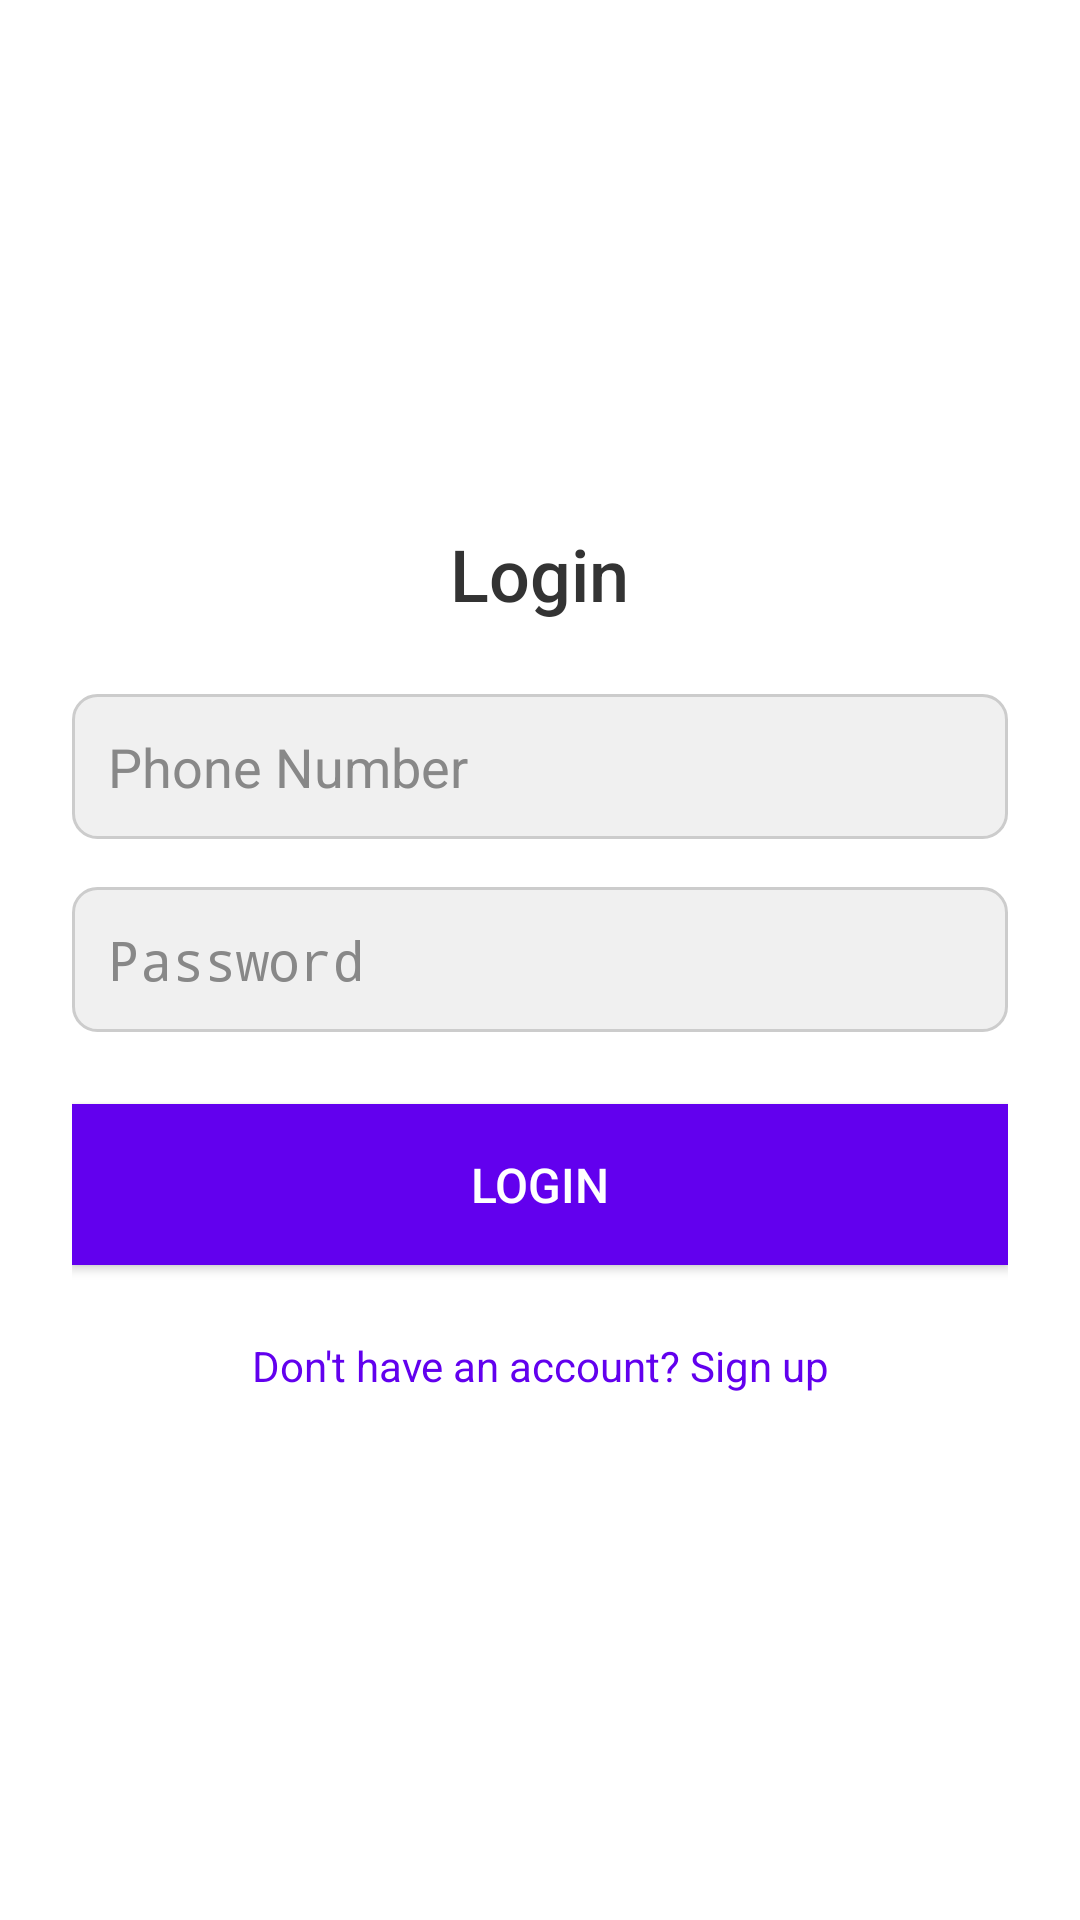

The Android layout XML behind this screen, and the referenced resources:
<!-- AndroidManifest.xml: activity theme AppTheme -->
<!-- res/layout/activity_login.xml -->
<LinearLayout xmlns:android="http://schemas.android.com/apk/res/android"
    android:layout_width="match_parent"
    android:layout_height="match_parent"
    android:orientation="vertical"
    android:padding="24dp"
    android:background="@android:color/white"
    android:gravity="center">

    
    <TextView
        android:layout_width="wrap_content"
        android:layout_height="wrap_content"
        android:text="Login"
        android:textSize="24sp"
        android:textColor="#333333"
        android:layout_marginBottom="24dp"
        android:fontFamily="sans-serif-medium" />

    
    <EditText
        android:id="@+id/etPhone"
        android:layout_width="match_parent"
        android:layout_height="wrap_content"
        android:hint="Phone Number"
        android:inputType="phone"
        android:maxLength="11"
    android:textColor="#000000"
    android:textColorHint="@color/gray"
    android:background="@drawable/edittext_background"
    android:padding="12dp"
    android:layout_marginBottom="16dp" />

    
    <EditText
        android:id="@+id/etPassword"
        android:layout_width="match_parent"
        android:layout_height="wrap_content"
        android:hint="Password"
        android:inputType="numberPassword"
    android:maxLength="5"
    android:textColor="#000000"
    android:textColorHint="@color/gray"
    android:background="@drawable/edittext_background"
    android:padding="12dp"
    android:layout_marginBottom="24dp" />

    
    <Button
        android:id="@+id/btnLogin"
        android:layout_width="match_parent"
        android:layout_height="wrap_content"
        android:text="Login"
        android:textColor="#FFFFFF"
        android:background="@color/colorPrimary"
        android:padding="16dp"
        android:textSize="16sp"
        android:layout_marginBottom="16dp" />

    
    <TextView
        android:id="@+id/tvSignUp"
        android:layout_width="wrap_content"
        android:layout_height="wrap_content"
        android:text="Don't have an account? Sign up"
        android:textColor="#6200EE"
        android:textSize="14sp"
        android:layout_marginTop="8dp"
        android:gravity="center" />

</LinearLayout>
<!-- resources referenced by this layout -->
<resources>
  <color name="colorPrimary">#6200EE</color>
  <color name="gray">#888888</color>
  <!-- drawable edittext_background (drawable) -->
  <shape xmlns:android="http://schemas.android.com/apk/res/android">
      <solid android:color="#f0f0f0"/>
      <corners android:radius="8dp"/>
      <stroke android:color="#cccccc" android:width="1dp"/>
  </shape>
  <style name="AppTheme" parent="Theme.AppCompat.Light.NoActionBar">
          
          <item name="colorPrimary">@color/colorPrimary</item>
          <item name="colorPrimaryDark">@color/colorPrimary</item>
          <item name="colorAccent">@color/colorAccent</item>
      </style>
  <color name="colorAccent">#03DAC5</color>
</resources>
